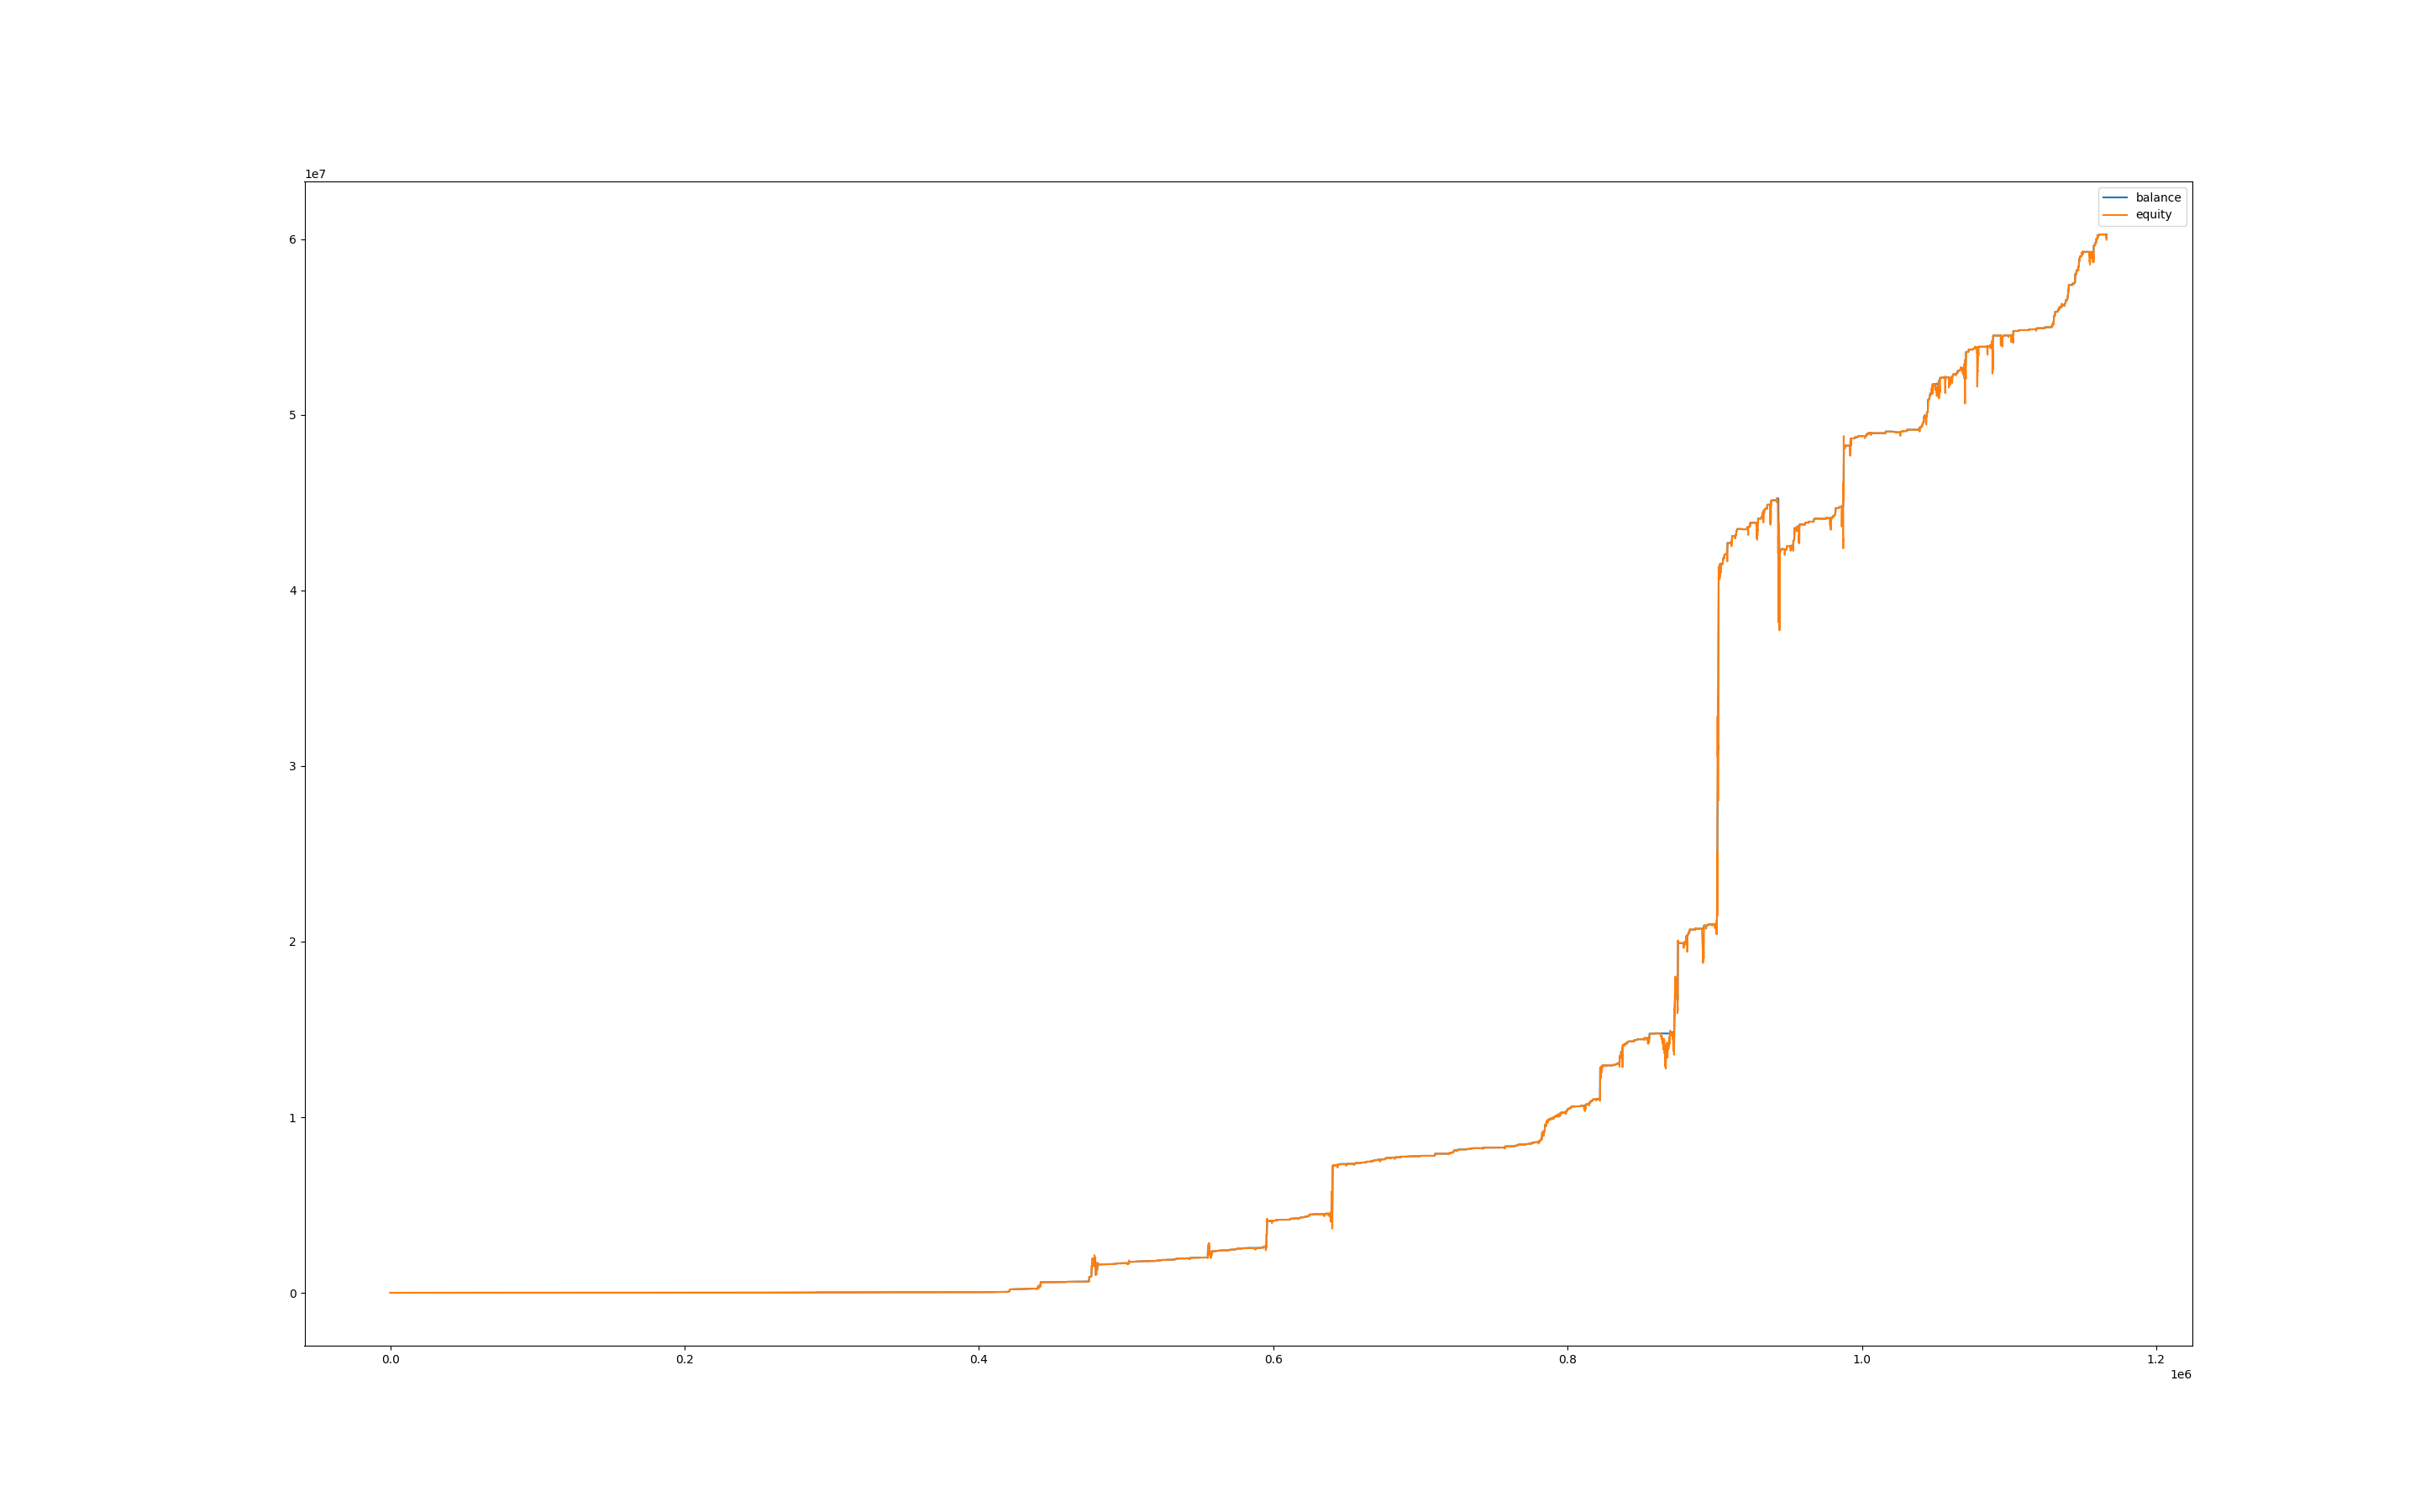

The data file committed next to this chart (first rows):
, balance, equity, balance_btc, equity_btc
0, 1005, 1000, 0.0, 0.0
60, 1005, 1000, 0.0, 0.0
120, 1005, 1000, 0.0, 0.0
180, 1005, 1000, 0.0, 0.0
240, 1005, 1000, 0.0, 0.0
300, 1005, 1000, 0.0, 0.0
360, 1005, 1000, 0.0, 0.0
420, 1005, 1000, 0.0, 0.0
480, 1005, 1000, 0.0, 0.0
540, 1005, 1005, 0.0, 0.0
600, 1005, 1005, 0.0, 0.0
660, 1005, 1005, 0.0, 0.0
720, 1005, 1005, 0.0, 0.0
780, 1005, 1005, 0.0, 0.0
840, 1006, 1004, 0.0, -0.9111
900, 1006, 1006, 0.0, 0.0
960, 1006, 1006, 0.0, 0.0
1020, 1006, 1006, 0.0, 0.0
1080, 1006, 1006, 0.0, 0.0
1140, 1006, 1006, 0.0, 0.0
1200, 1006, 1006, 0.0, 0.0
1260, 1006, 1006, 0.0, 0.0
1320, 1006, 1006, 0.0, 0.0
1380, 1006, 1006, 0.0, 0.0
1440, 1006, 1006, 0.0, 0.0
1500, 1006, 1006, 0.0, 0.0
1560, 1006, 1006, 0.0, 0.0
1620, 1006, 1006, 0.0, 0.0
1680, 1006, 1006, 0.0, 0.0
1740, 1006, 1006, 0.0, 0.0
1800, 1006, 1006, 0.0, 0.0
1860, 1006, 1006, 0.0, 0.0
1920, 1006, 1006, 0.0, 0.0
1980, 1006, 1006, 0.0, 0.0
2040, 1006, 1006, 0.0, 0.0
2100, 1006, 1006, 0.0, 0.0
2160, 1006, 1006, 0.0, 0.0
2220, 1006, 1006, 0.0, 0.0
2280, 1006, 1006, 0.0, 0.0
2340, 1006, 1006, 0.0, 0.0
2400, 1006, 1006, 0.0, 0.0
2460, 1006, 1006, 0.0, 0.0
2520, 1006, 1006, 0.0, 0.0
2580, 1006, 1006, 0.0, 0.0
2640, 1007, 1003, 0.0, -3.103
2700, 1007, 1007, 0.0, 0.0
2760, 1007, 1007, 0.0, 0.0
2820, 1007, 1005, 0.0, -1.534
2880, 1008, 1005, 0.0, -2.336
2940, 1008, 1008, 0.0, 0.0
3000, 1008, 1008, 0.0, 0.0
3060, 1009, 1007, 0.0, -0.8179
3120, 1009, 1009, 0.0, 0.0
3180, 1009, 1009, 0.0, 0.0
3240, 1009, 1009, 0.0, 0.0
3300, 1009, 1009, 0.0, 0.0
3360, 1009, 1009, 0.0, 0.0
3420, 1009, 1009, 0.0, 0.0
3480, 1013, 1014, 0.0, 5.146
3540, 1013, 1013, 0.0, 0.0
... 19,379 more rows
